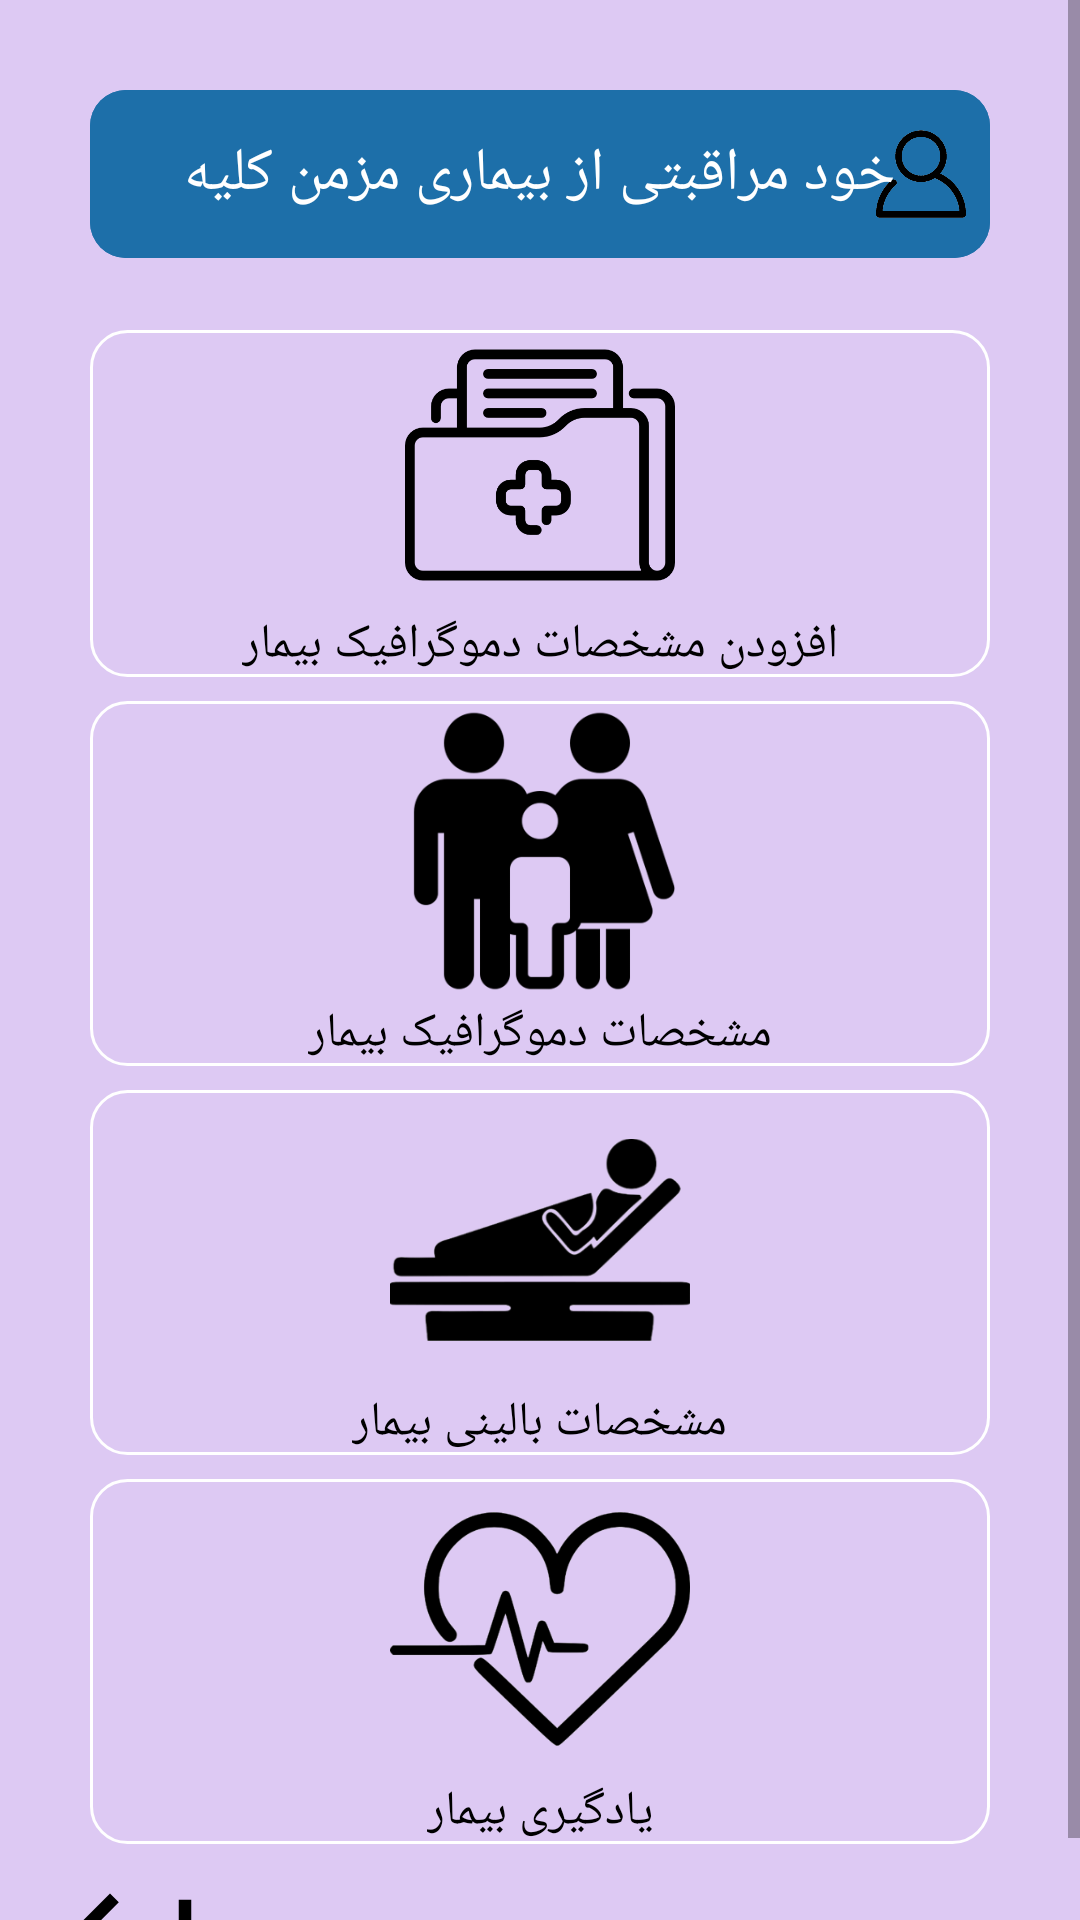

Produce the Android XML layout that renders to this screen, including the resource entries it uses.
<!-- AndroidManifest.xml: application theme Theme.Kidney -->
<!-- res/layout/activity_login.xml -->
<?xml version="1.0" encoding="utf-8"?>
<ScrollView xmlns:android="http://schemas.android.com/apk/res/android"
    xmlns:tools="http://schemas.android.com/tools"
    android:layout_width="match_parent"
    android:layout_height="match_parent"
    android:background="@color/purple_200"
    android:fillViewport="true"
    tools:context=".LoginActivity">


    <LinearLayout
        android:layout_width="match_parent"
        android:layout_height="wrap_content"
        android:orientation="vertical">

        <RelativeLayout
            android:id="@+id/allTxt"
            android:layout_width="match_parent"
            android:layout_height="wrap_content"
            android:paddingStart="30dp"
            android:paddingTop="30dp"
            android:paddingEnd="30dp">


            <com.google.android.material.appbar.AppBarLayout
                android:id="@+id/appBar"
                android:layout_width="match_parent"
                android:layout_height="?actionBarSize"
                android:background="@drawable/bg_app_bar">


                <RelativeLayout

                    android:layout_width="match_parent"
                    android:layout_height="match_parent"
                    android:background="@drawable/bg_app_bar">

                    <ImageView
                        android:id="@+id/img_appBar"
                        android:layout_width="30dp"
                        android:layout_height="30dp"
                        android:layout_alignParentEnd="true"
                        android:layout_alignParentRight="true"
                        android:layout_centerVertical="true"
                        android:layout_marginEnd="8dp"
                        android:layout_marginRight="8dp"
                        android:src="@drawable/login"
                        tools:ignore="ContentDescription" />

                    <TextView
                        android:layout_width="wrap_content"
                        android:layout_height="wrap_content"
                        android:layout_centerHorizontal="true"
                        android:layout_centerVertical="true"
                        android:layout_marginEnd="12dp"
                        android:layout_marginRight="12dp"
                        android:text="@string/appBarTxt"
                        android:textColor="@color/white"
                        android:textSize="20sp"
                        tools:ignore="RelativeOverlap" />


                </RelativeLayout>


            </com.google.android.material.appbar.AppBarLayout>

            <RelativeLayout
                android:layout_width="match_parent"
                android:layout_height="wrap_content"
                android:layout_below="@id/appBar"
                android:layout_marginTop="16dp">

                <LinearLayout
                    android:layout_marginTop="8dp"
                    android:id="@+id/showDemographic"
                    android:layout_width="match_parent"
                    android:layout_height="wrap_content"
                    android:layout_below="@id/addDemographic"
                    android:background="@drawable/bg_home"
                    android:gravity="center"
                    android:orientation="vertical">

                    <ImageView
                        android:layout_width="100dp"
                        android:layout_height="100dp"
                        android:layout_gravity="center"
                        android:src="@drawable/login_demographic"
                        tools:ignore="ContentDescription" />

                    <TextView
                        android:layout_width="wrap_content"
                        android:layout_height="wrap_content"
                        android:fontFamily="@font/iranian_sans"
                        android:text="@string/loginDemographic"
                        android:textColor="@color/black"
                        android:textSize="16sp" />


                </LinearLayout>

                <LinearLayout
                    android:id="@+id/addDemographic"
                    android:layout_width="match_parent"
                    android:layout_height="wrap_content"
                    android:layout_marginTop="8dp"
                    android:background="@drawable/bg_home"
                    android:gravity="center"
                    android:orientation="vertical">

                    <ImageView
                        android:layout_width="90dp"
                        android:layout_height="90dp"
                        android:layout_gravity="center"
                        android:src="@drawable/add_login_demographic"
                        tools:ignore="ContentDescription" />

                    <TextView
                        android:layout_marginTop="4dp"
                        android:layout_width="wrap_content"
                        android:layout_height="wrap_content"
                        android:fontFamily="@font/iranian_sans"
                        android:text="@string/addDemographic"
                        android:textColor="@color/black"
                        android:textSize="16sp" />


                </LinearLayout>



                <LinearLayout
                    android:id="@+id/clinical"
                    android:layout_width="match_parent"
                    android:layout_height="wrap_content"
                    android:layout_below="@id/showDemographic"
                    android:layout_marginTop="8dp"
                    android:background="@drawable/bg_home"
                    android:gravity="center"
                    android:orientation="vertical">

                    <ImageView
                        android:layout_width="100dp"
                        android:layout_height="100dp"
                        android:layout_gravity="center"
                        android:src="@drawable/login_balini"
                        tools:ignore="ContentDescription" />

                    <TextView
                        android:layout_width="wrap_content"
                        android:layout_height="wrap_content"
                        android:fontFamily="@font/iranian_sans"
                        android:text="@string/clinical"
                        android:textColor="@color/black"
                        android:textSize="16sp" />


                </LinearLayout>

                <LinearLayout
                    android:id="@+id/learn"
                    android:layout_width="match_parent"
                    android:layout_height="wrap_content"
                    android:layout_below="@id/clinical"
                    android:layout_marginTop="8dp"
                    android:background="@drawable/bg_home"
                    android:gravity="center"
                    android:orientation="vertical">

                    <ImageView
                        android:layout_width="100dp"
                        android:layout_height="100dp"
                        android:layout_gravity="center"
                        android:src="@drawable/login_learn"
                        tools:ignore="ContentDescription" />

                    <TextView
                        android:layout_width="wrap_content"
                        android:layout_height="wrap_content"
                        android:fontFamily="@font/iranian_sans"
                        android:text="@string/learnPassion"
                        android:textColor="@color/black"
                        android:textSize="16sp" />

                </LinearLayout>

            </RelativeLayout>

        </RelativeLayout>

        <RelativeLayout
            android:layout_width="match_parent"
            android:layout_height="wrap_content"
            android:layout_below="@+id/allTxt">

            <ImageView
                android:id="@+id/home"
                android:layout_width="wrap_content"
                android:layout_height="wrap_content"
                android:layout_alignParentBottom="true"
                android:layout_centerHorizontal="true"
                android:layout_marginBottom="4dp"
                android:src="@drawable/ic_baseline_home_24"
                android:tint="@color/black"
                tools:ignore="ContentDescription" />

            <ImageView
                android:id="@+id/back"
                android:layout_width="wrap_content"
                android:layout_height="wrap_content"
                android:layout_alignParentStart="true"
                android:layout_alignParentLeft="true"
                android:layout_alignParentBottom="true"
                android:layout_marginStart="20dp"
                android:layout_marginLeft="20dp"
                android:layout_marginBottom="4dp"
                android:src="@drawable/ic_baseline_keyboard_return_24"
                android:tint="@color/black"
                tools:ignore="ContentDescription" />


        </RelativeLayout>


    </LinearLayout>

</ScrollView>
<!-- resources referenced by this layout -->
<resources>
  <color name="black">#FF000000</color>
  <color name="purple_200">#DDC9F3</color>
  <color name="white">#FFFFFFFF</color>
  <!-- drawable add_login_demographic: png bitmap (drawable, 6726 bytes) -->
  <!-- drawable bg_app_bar (drawable) -->
  <?xml version="1.0" encoding="utf-8"?>
  <shape xmlns:android="http://schemas.android.com/apk/res/android">
  
  
      <solid android:color="@color/appBar" />
      <corners android:radius="12dp" />
  
  
  </shape>
  <!-- drawable bg_home (drawable) -->
  <?xml version="1.0" encoding="utf-8"?>
  <shape xmlns:android="http://schemas.android.com/apk/res/android">
  
  
      <stroke
          android:width="1dp"
          android:color="@color/white" />
      <corners android:radius="12dp" />
  
  
  </shape>
  <!-- drawable ic_baseline_keyboard_return_24 (drawable) -->
  <vector android:height="50dp" android:tint="?attr/colorControlNormal"
      android:viewportHeight="24" android:viewportWidth="24"
      android:width="50dp" xmlns:android="http://schemas.android.com/apk/res/android">
      <path android:fillColor="@android:color/white" android:pathData="M19,7v4H5.83l3.58,-3.59L8,6l-6,6 6,6 1.41,-1.41L5.83,13H21V7z"/>
  </vector>
  <!-- drawable login: png bitmap (drawable, 17090 bytes) -->
  <!-- drawable login_balini: png bitmap (drawable, 15094 bytes) -->
  <!-- drawable login_demographic: png bitmap (drawable, 9459 bytes) -->
  <!-- drawable login_learn: png bitmap (drawable, 26400 bytes) -->
  <string name="addDemographic">افزودن مشخصات دموگرافیک بیمار</string>
  <string name="appBarTxt">خود مراقبتی از بیماری مزمن کلیه</string>
  <string name="clinical">مشخصات بالینی بیمار</string>
  <string name="learnPassion">یادگیری بیمار</string>
  <string name="loginDemographic">مشخصات دموگرافیک بیمار</string>
  <style name="Theme.Kidney" parent="Theme.MaterialComponents.DayNight.NoActionBar">
          
          <item name="colorPrimary">@color/purple_200</item>
          <item name="colorPrimaryVariant">@color/purple_700</item>
          <item name="colorOnPrimary">@color/black</item>
          
          <item name="colorSecondary">@color/teal_200</item>
          <item name="colorSecondaryVariant">@color/teal_200</item>
          <item name="colorOnSecondary">@color/black</item>
          
          <item name="android:statusBarColor" tools:targetApi="l">?attr/colorPrimaryVariant</item>
          
      </style>
  <color name="appBar">#1d6fa9</color>
  <color name="purple_700">#FF3700B3</color>
  <color name="teal_200">#FF03DAC5</color>
</resources>
